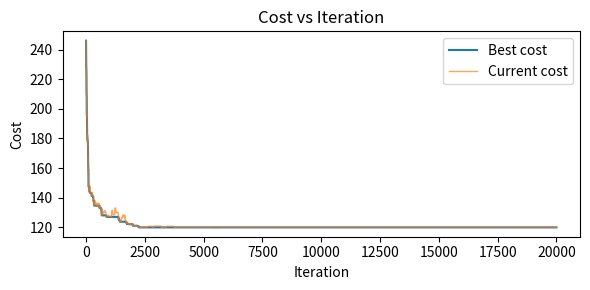
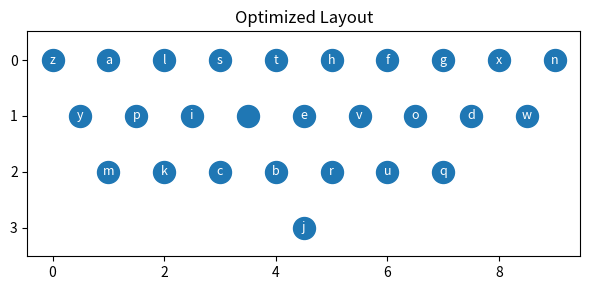

Generate these figures, in order, with matplotlib:
#!/usr/bin/env python3
"""
Keyboard Layout Optimization via Simulated Annealing


Notes:
- Cost is total Euclidean distance between consecutive characters.
- Coordinates are fixed (QWERTY-staggered grid). Optimization swaps assignments.

This base code uses Python "types" - these are optional, but very helpful
for debugging and to help with editing.

"""

import argparse
import json
import math
import os
import random
import string
import time
from dataclasses import dataclass
from typing import Dict, List, Tuple

import matplotlib.pyplot as plt  # type: ignore

Point = Tuple[float, float]
Layout = Dict[str, Point]


def qwerty_coordinates(chars: str) -> Layout:
    """Return QWERTY grid coordinates for the provided character set.

    The grid is a simple staggered layout (units are arbitrary):
    - Row 0: qwertyuiop at y=0, x in [0..9]
    - Row 1: asdfghjkl at y=1, x in [0.5..8.5]
    - Row 2: zxcvbnm at y=2, x in [1..6]
    - Space at (4.5, 3)
    Characters not present in the grid default to the space position.
    """

    row0 = "qwertyuiop"
    row1 = "asdfghjkl"
    row2 = "zxcvbnm"

    coords: Layout = {}
    for i, c in enumerate(row0):
        coords[c] = (float(i), 0.0)
    for i, c in enumerate(row1):
        coords[c] = (0.5 + float(i), 1.0)
    for i, c in enumerate(row2):
        coords[c] = (1.0 + float(i), 2.0)
    coords[" "] = (4.5, 3.0)

    # Backfill for requested chars; unknowns get space position.
    space_xy = coords[" "]
    for ch in chars:
        if ch not in coords:
            coords[ch] = space_xy
    return coords


def initial_layout() -> Layout:
    """Create an initial layout mapping chars to QWERTY positions."""
    base_keys = "abcdefghijklmnopqrstuvwxyz "
    layout = qwerty_coordinates(base_keys)
    return layout


def preprocess_text(text: str, chars: str) -> str:
    """Lowercase and filter to allowed chars; replace unknown with space."""
    text = text.lower()
    return "".join(ch if ch in chars else " " for ch in text)


def path_length_cost(text: str, layout: Layout) -> float:
    """Sum Euclidean distances across consecutive characters in text."""
    cost = 0.0
    for i in range(len(text) - 1):
        x1, y1 = layout[text[i]]
        x2, y2 = layout[text[i + 1]]
        cost += math.dist((x1, y1), (x2, y2))
    return cost


@dataclass
class SAParams:
    iters: int = 50000
    t0: float = 1.0  # Initial temperature
    alpha: float = 0.999  # geometric decay
    epoch: int = 1  # steps per temperature update


def simulated_annealing(
    text: str,
    layout: Layout,
    params: SAParams,
    rng: random.Random,
) -> Tuple[Layout, float, List[float], List[float]]:
    """Simulated annealing to minimize path-length cost over swaps."""

    # Initial state
    best_layout = dict(layout)
    current_layout = dict(layout)
    best_cost = current_cost = path_length_cost(text, current_layout)

    best_trace = [best_cost]
    current_trace = [current_cost]

    chars = list(current_layout.keys())
    T = params.t0

    for it in range(params.iters):
        # Propose swap
        a, b = rng.sample(chars, 2)
        new_layout = dict(current_layout)
        new_layout[a], new_layout[b] = new_layout[b], new_layout[a]

        new_cost = path_length_cost(text, new_layout)

        # Decide acceptance
        delta = new_cost - current_cost
        if delta < 0 or rng.random() < math.exp(-delta / T):
            current_layout = new_layout
            current_cost = new_cost

            if current_cost < best_cost:
                best_layout = dict(current_layout)
                best_cost = current_cost

        # Record traces
        best_trace.append(best_cost)
        current_trace.append(current_cost)

        # Temperature decay
        if (it + 1) % params.epoch == 0:
            T *= params.alpha

    return best_layout, best_cost, best_trace, current_trace


def plot_costs(
    layout: Layout, best_trace: List[float], current_trace: List[float]
) -> None:
    """Save plots for cost trace and final layout."""

    out_dir = "."
    # Plot cost trace
    plt.figure(figsize=(6, 3))
    plt.plot(best_trace, lw=1.5, label="Best cost")
    plt.plot(current_trace, lw=1.0, label="Current cost", alpha=0.7)
    plt.xlabel("Iteration")
    plt.ylabel("Cost")
    plt.legend()
    plt.title("Cost vs Iteration")
    plt.tight_layout()
    path = os.path.join(out_dir, "cost_trace.png")
    plt.savefig(path, dpi=150)
    plt.close()
    print(f"Saved: {path}")

    # Plot layout scatter
    xs, ys, labels = [], [], []
    for ch, (x, y) in layout.items():
        xs.append(x)
        ys.append(y)
        labels.append(ch)

    plt.figure(figsize=(6, 3))
    plt.scatter(xs, ys, s=250, c="#1f77b4")
    for x, y, ch in zip(xs, ys, labels):
        plt.text(
            x,
            y,
            ch,
            ha="center",
            va="center",
            color="white",
            fontsize=9,
            bbox=dict(boxstyle="round,pad=0.15", fc="#1f77b4", ec="none", alpha=0.9),
        )
    plt.gca().invert_yaxis()
    plt.title("Optimized Layout")
    plt.axis("equal")
    plt.tight_layout()
    path = os.path.join(out_dir, "layout.png")
    plt.savefig(path, dpi=150)
    plt.close()
    print(f"Saved: {path}")


def load_text(filename) -> str:
    if filename is not None:
        with open(filename, "r", encoding="utf-8") as f:
            return f.read()
    return "the quick brown fox jumps over the lazy dog\nAPL is the best course ever\n"


def main(filename: str | None = None) -> None:
    rng = random.Random(0)
    chars = "abcdefghijklmnopqrstuvwxyz "

    # Initial layout
    layout0 = initial_layout()

    # Load and preprocess text
    raw_text = load_text(filename)
    text = preprocess_text(raw_text, chars)

    # Baseline cost
    baseline_cost = path_length_cost(text, layout0)
    print(f"Baseline (QWERTY) cost: {baseline_cost:.4f}")

    # Annealing
    params = SAParams(iters=20000, t0=1.0, alpha=0.9995)
    start = time.time()
    best_layout, best_cost, best_trace, current_trace = simulated_annealing(
        text, layout0, params, rng
    )
    dur = time.time() - start
    print(
        f"Optimized cost: {best_cost:.4f}  (improvement {baseline_cost - best_cost:.4f})"
    )
    print(f"Runtime: {dur:.2f}s over {params.iters} iterations")

    # Save plots
    plot_costs(best_layout, best_trace, current_trace)

    # Save JSON layout
    with open("final_layout.json", "w", encoding="utf-8") as f:
        json.dump(best_layout, f, indent=2)
    print("Saved: final_layout.json")


if __name__ == "__main__":
    parser = argparse.ArgumentParser()
    parser.add_argument(
        "--textfile", type=str, default=None, help="Path to input text file"
    )
    args = parser.parse_args()
    main(args.textfile)
